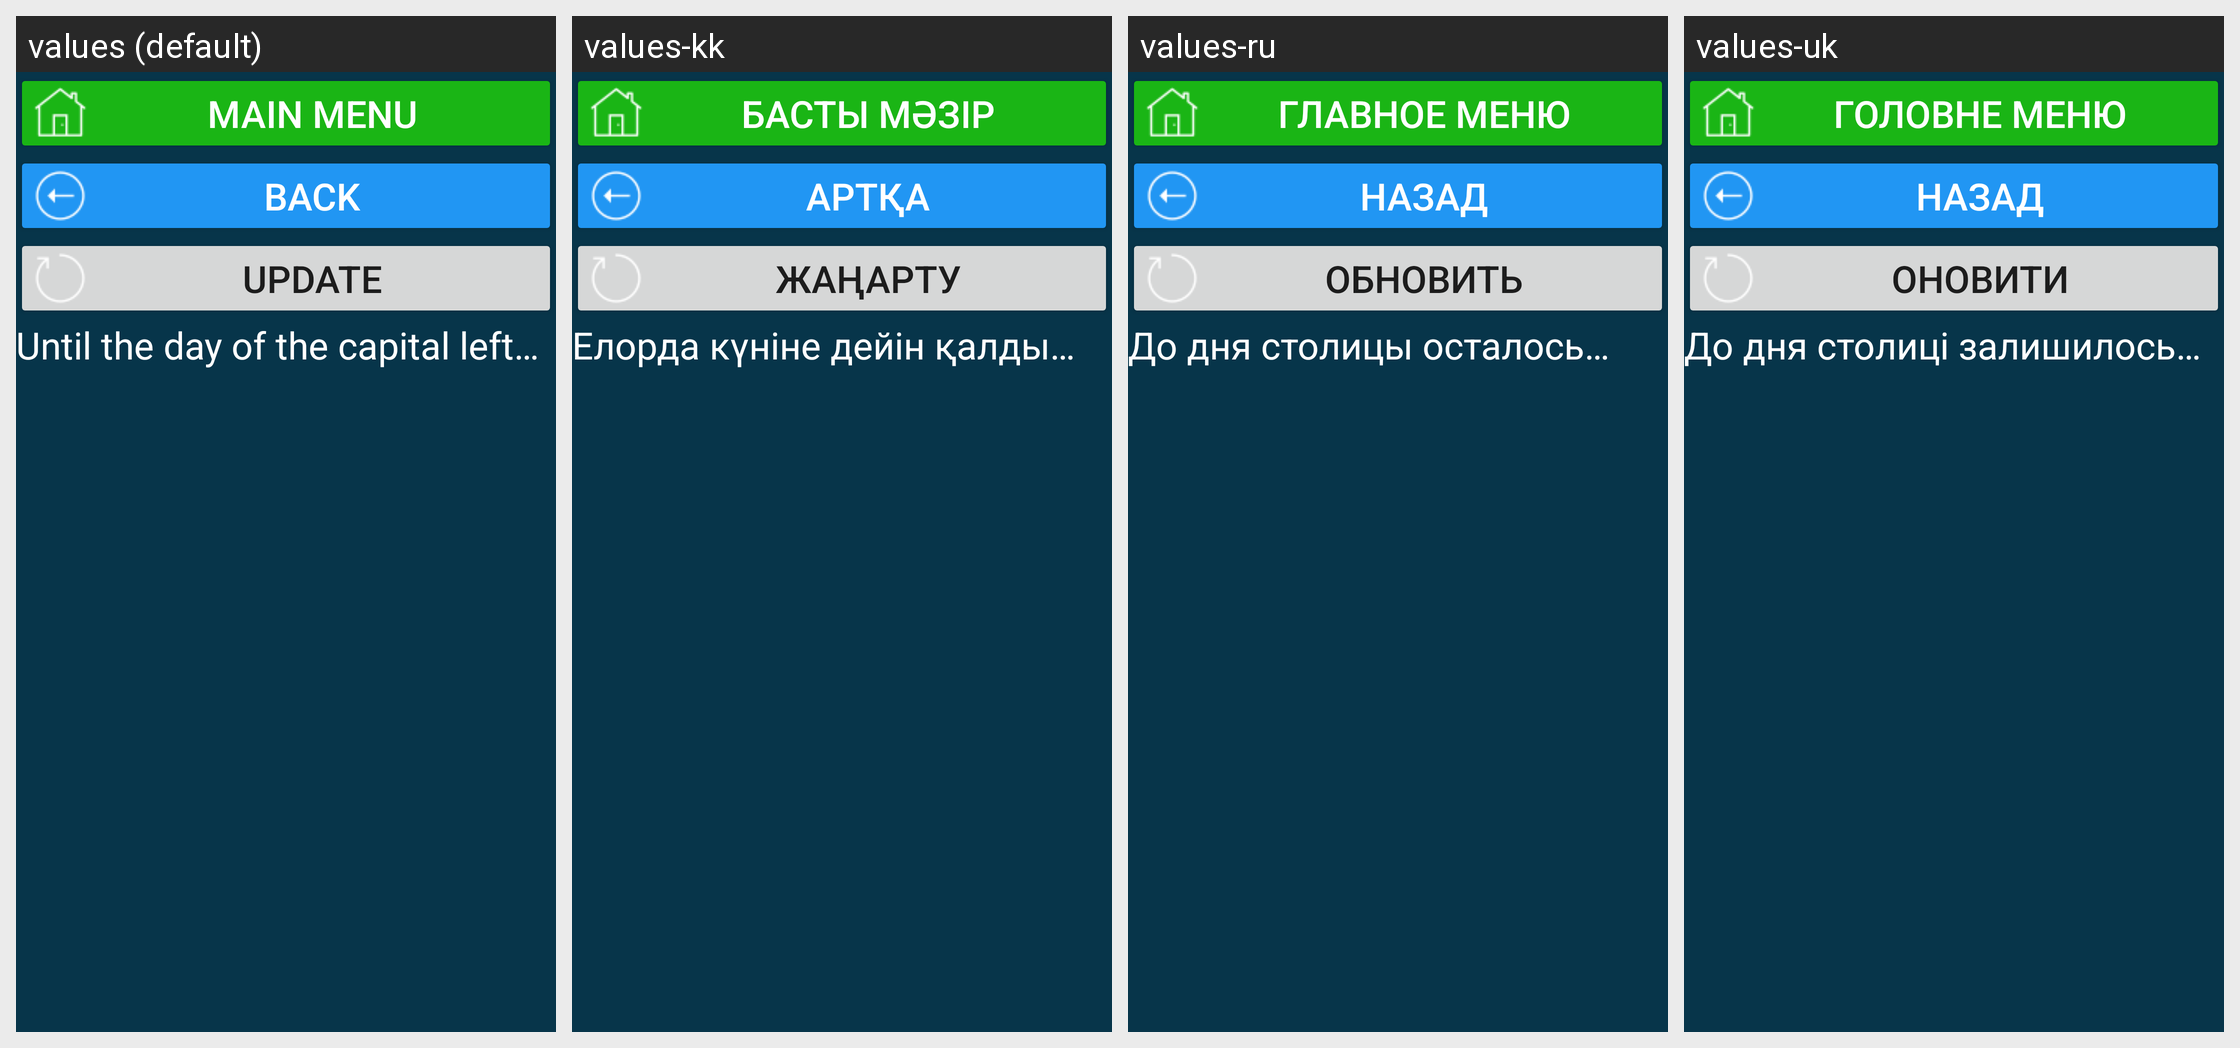

The Android screen above is rendered under several locales of the same app. Produce the string resources it draws, with the default and per-locale values.
Android screen res/layout/activity_kz_hol_den_stolicy.xml rendered under 4 locales, left to right: values (default), values-kk, values-ru, values-uk. Device: Nexus 5 (rendered at 1080×1920; each locale shown at half size, 540×960, under a caption strip naming it); theme Theme.CalculatorData.
Other locales in the repository, not shown: values-de, values-en, values-et, values-fr, values-ruu, values-tr.
Strings drawn on this screen, with the default value and each locale's value (text and hints the layout hard-codes, and strings that could not be matched under every locale, appear in the picture but are not listed):

main_menu
  values: main menu
  values-kk: Басты мәзір
  values-ru: главное меню
  values-uk: Головне меню

b_back_to_holidays_act
  values: back
  values-kk: артқа
  values-ru: назад
  values-uk: назад

res_b_update
  values: Update
  values-kk: Жаңарту
  values-ru: Обновить
  values-uk: Оновити

do_den_stolicy
  values: Until the day of the capital left…
  values-kk: Елорда күніне дейін қалды…
  values-ru: До дня столицы осталось…
  values-uk: До дня столиці залишилось…
